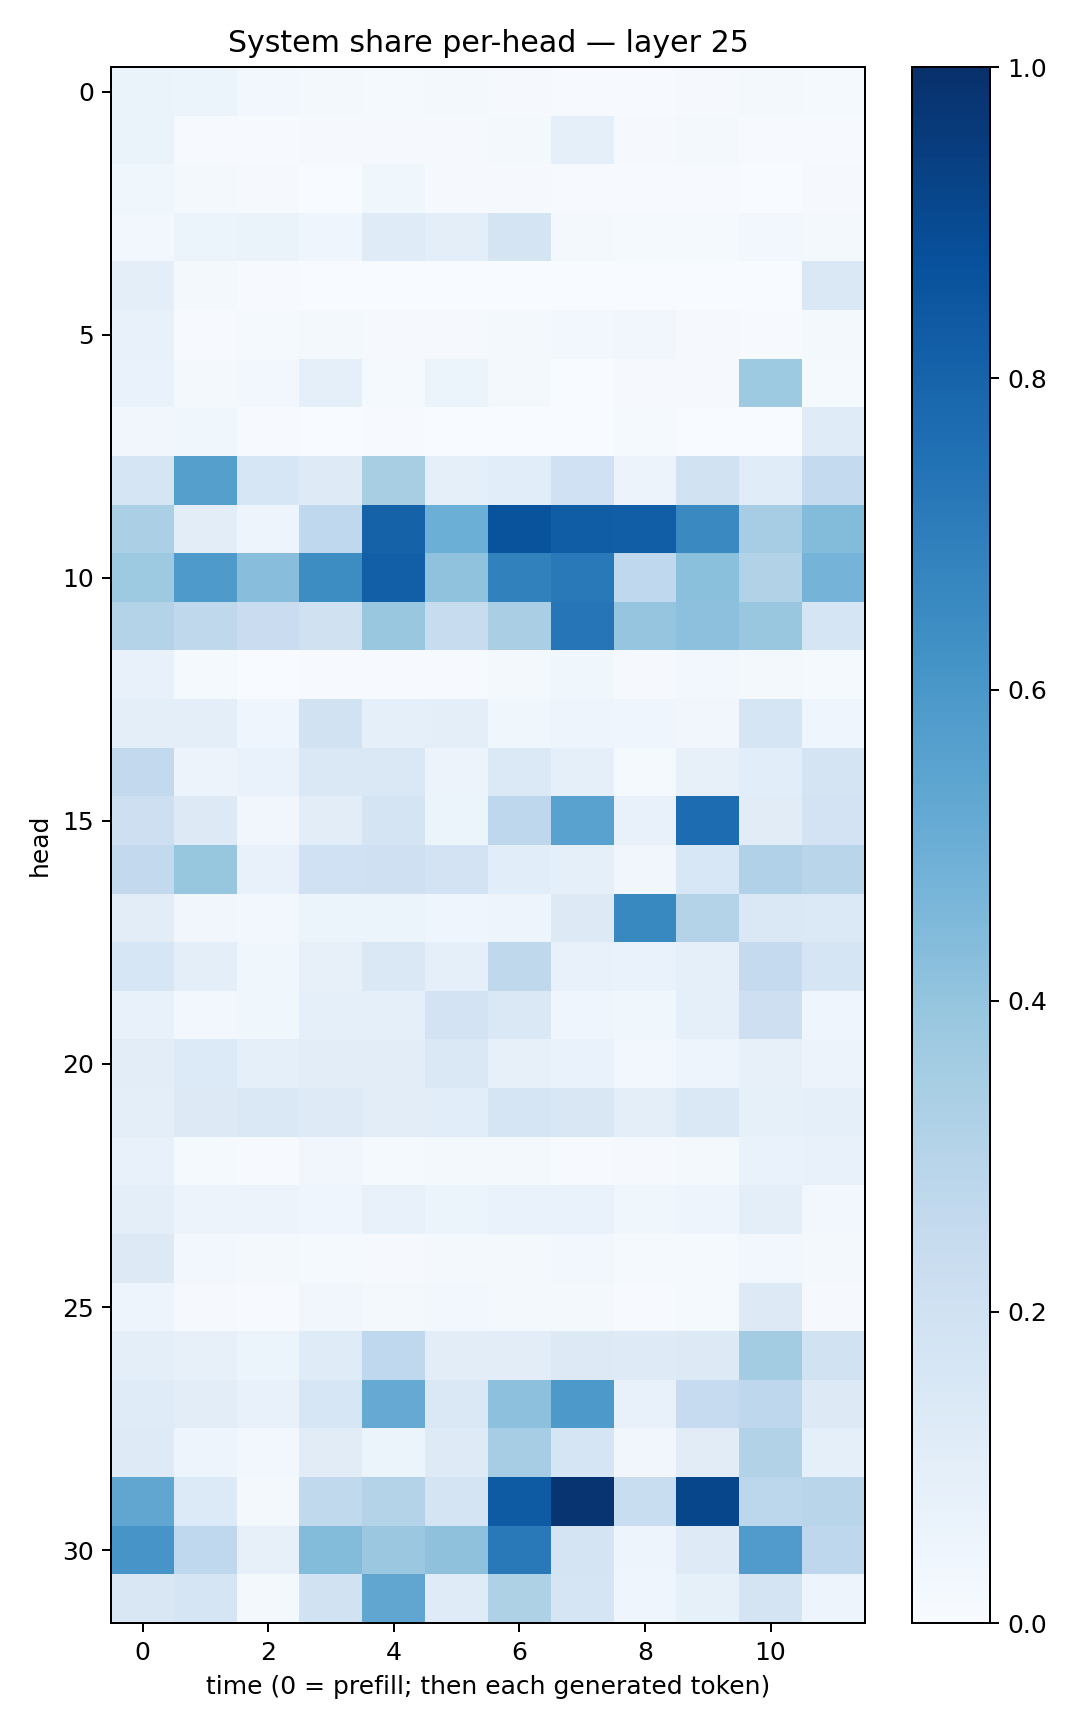

Values plotted in this chart, from the file beside it:
0.06401991, 0.061244387, 0.025876664, 0.017090341, 0.012218835, 0.019370217, 0.0087567875, 0.0044364855, 0.004813742, 0.008712627, 0.01810416, 0.01208965
0.06377, 0.006823, 0.005663, 0.007883, 0.01079, 0.009113, 0.01882, 0.08706, 0.01004, 0.02213, 0.007356, 0.005837
0.03685, 0.01823, 0.0114, 0.00335, 0.03725, 0.01052, 0.01011, 0.006826, 0.00487, 0.00426, 0.002062, 0.008419
0.02608, 0.05193, 0.06419, 0.0396, 0.1191, 0.09544, 0.1732, 0.01583, 0.01366, 0.0137, 0.03086, 0.01915
0.09702, 0.01706, 0.005721, 0.0009501, 0.0008955, 0.0007246, 0.0003255, 0.0004607, 0.001088, 0.0007326, 0.0006641, 0.1429
0.07784, 0.007059, 0.01457, 0.01797, 0.01117, 0.009123, 0.02151, 0.02738, 0.03389, 0.01138, 0.004131, 0.01824
0.06977, 0.01843, 0.02811, 0.09025, 0.01279, 0.05433, 0.02243, 0.001843, 0.01135, 0.01096, 0.3731, 0.0137
0.03182, 0.03589, 0.005007, 0.001957, 0.003935, 0.002323, 0.001521, 0.001733, 0.0147, 0.003462, 0.002514, 0.1197
0.165, 0.5635, 0.1563, 0.1238, 0.3409, 0.08652, 0.1068, 0.2006, 0.05686, 0.1941, 0.1157, 0.2562
0.3352, 0.1029, 0.0484, 0.2692, 0.8085, 0.4971, 0.8646, 0.8281, 0.822, 0.655, 0.3502, 0.4378
0.3723, 0.5882, 0.4293, 0.6418, 0.8166, 0.4091, 0.687, 0.7164, 0.2664, 0.4181, 0.3109, 0.4733
0.3048, 0.2715, 0.2294, 0.1985, 0.3844, 0.2344, 0.3384, 0.734, 0.396, 0.4154, 0.3833, 0.1702
0.0773, 0.01307, 0.002331, 0.004417, 0.006874, 0.005181, 0.01947, 0.03695, 0.01027, 0.02441, 0.01929, 0.01359
0.09765, 0.09599, 0.04522, 0.195, 0.09161, 0.09863, 0.03643, 0.04795, 0.04623, 0.03246, 0.1642, 0.04636
0.2591, 0.05798, 0.06721, 0.1467, 0.1482, 0.05496, 0.1371, 0.08708, 0.01324, 0.07988, 0.1076, 0.1746
0.2137, 0.1298, 0.03336, 0.1019, 0.1785, 0.06107, 0.2738, 0.5518, 0.07208, 0.7678, 0.1104, 0.1822
0.2594, 0.3908, 0.07344, 0.202, 0.207, 0.181, 0.1077, 0.08914, 0.03368, 0.1525, 0.3183, 0.2896
0.1038, 0.03413, 0.0304, 0.06135, 0.05312, 0.04648, 0.0503, 0.1271, 0.657, 0.3068, 0.1407, 0.1403
0.164, 0.09842, 0.03726, 0.08027, 0.1464, 0.09142, 0.2717, 0.07636, 0.06824, 0.09375, 0.2535, 0.1696
0.07707, 0.02787, 0.03663, 0.09086, 0.08949, 0.1808, 0.1408, 0.04599, 0.03705, 0.08662, 0.2113, 0.04293
0.1053, 0.1354, 0.08648, 0.1046, 0.1032, 0.1469, 0.0785, 0.06747, 0.02723, 0.05076, 0.08106, 0.05686
0.09878, 0.1307, 0.1438, 0.1214, 0.1046, 0.1078, 0.1645, 0.152, 0.09729, 0.1437, 0.0858, 0.08992
0.07761, 0.0147, 0.004664, 0.03495, 0.01512, 0.01721, 0.01828, 0.005852, 0.01078, 0.0159, 0.06753, 0.07264
0.09509, 0.05655, 0.0556, 0.04298, 0.07488, 0.06195, 0.06814, 0.06985, 0.03725, 0.04924, 0.1016, 0.02938
0.1285, 0.02924, 0.01606, 0.01487, 0.01139, 0.0194, 0.01603, 0.02468, 0.01225, 0.01354, 0.02414, 0.02043
0.05054, 0.01046, 0.004448, 0.0328, 0.01805, 0.0266, 0.02265, 0.02237, 0.005913, 0.01314, 0.1289, 0.01129
0.09388, 0.07843, 0.05893, 0.1195, 0.2681, 0.1019, 0.1043, 0.1308, 0.1211, 0.1271, 0.3569, 0.1886
0.118, 0.1036, 0.07302, 0.1588, 0.5118, 0.1455, 0.4165, 0.5902, 0.07068, 0.2469, 0.2767, 0.1264
0.1235, 0.04888, 0.02839, 0.1094, 0.05934, 0.1239, 0.3477, 0.1707, 0.03473, 0.11, 0.3153, 0.08911
0.5344, 0.1354, 0.01949, 0.2645, 0.308, 0.1725, 0.8345, 0.9818, 0.2305, 0.9134, 0.2787, 0.2918
0.6076, 0.2689, 0.08025, 0.4396, 0.3816, 0.413, 0.7163, 0.1738, 0.04979, 0.1248, 0.579, 0.2742
0.1521, 0.1698, 0.02076, 0.1917, 0.535, 0.1189, 0.3209, 0.1661, 0.04602, 0.08554, 0.1777, 0.04956
